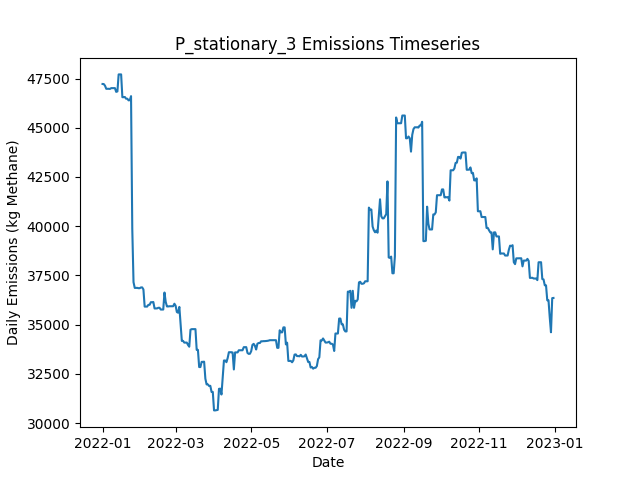

Source data for this figure (header and first rows):
Date, Daily Emissions (Kg Methane), Daily Mitigable Emissions (Kg Methane), Daily Non-Mitigable Emissions (Kg Methan…, Daily Cost ($), Active Leaks, New Leaks, Leaks Repaired, Leaks Naturally Repaired, Leaks Tagged, Daily Repair Cost ($), Daily Natural Repair Cost ($), stationary Deployment Cost ($), stationary Sites flagged for Follow-Up, stationary Leaks tagged for repair, stationary Sites Visited, stationary Travel Time (Minutes), stationary Survey Time (Minutes), OGI_FU Deployment Cost ($), OGI_FU Sites flagged for Follow-Up, OGI_FU Leaks tagged for repair, OGI_FU Sites Visited, OGI_FU Travel Time (Minutes), OGI_FU Survey Time (Minutes)
2022-01-01, 47224, 8949, 38275, 6030, 358, 361, 0, 2, 0.00000, 0.00000, 400, 6030, 0, , 10, 0, 0, 0.00000, , 0, 0, 0, 0
2022-01-02, 47220, 8962, 38258, 30, 359, 3, 0, 1, 0.00000, 0.00000, 200, 30, 0, , 10, 0, 0, 0.00000, , 0, 0, 0, 0
2022-01-03, 47135, 8877, 38258, 30, 359, 1, 0, 1, 0.00000, 0.00000, 200, 30, 0, , 10, 0, 0, 0.00000, , 0, 0, 0, 0
2022-01-04, 46979, 9015, 37964, 30, 357, 1, 0, 2, 0.00000, 0.00000, 400, 30, 0, , 10, 0, 0, 0.00000, , 0, 0, 0, 0
2022-01-05, 46979, 9015, 37964, 30, 357, 0, 0, 0, 0.00000, 0.00000, 0.00000, 30, 0, , 10, 0, 0, 0.00000, , 0, 0, 0, 0
2022-01-06, 46979, 9015, 37964, 30, 357, 0, 0, 0, 0.00000, 0.00000, 0.00000, 30, 0, , 10, 0, 0, 0.00000, , 0, 0, 0, 0
2022-01-07, 46973, 9009, 37964, 30, 357, 1, 0, 1, 0.00000, 0.00000, 200, 30, 0, , 10, 0, 0, 0.00000, , 0, 0, 0, 0
2022-01-08, 47014, 9050, 37964, 30, 359, 3, 0, 1, 0.00000, 0.00000, 200, 30, 0, , 10, 0, 0, 0.00000, , 0, 0, 0, 0
2022-01-09, 47014, 9050, 37964, 30, 359, 0, 0, 0, 0.00000, 0.00000, 0.00000, 30, 0, , 10, 0, 0, 0.00000, , 0, 0, 0, 0
2022-01-10, 47014, 9050, 37964, 3030, 359, 0, 0, 0, 222, 0.00000, 0.00000, 30, 10, , 10, 0, 0, 3000, , 222, 9, 360, 1080
2022-01-11, 47014, 9050, 37964, 530, 359, 0, 0, 0, 21, 0.00000, 0.00000, 30, 0, , 10, 0, 0, 500, , 21, 1, 30, 120
2022-01-12, 46824, 9050, 37774, 30, 357, 0, 0, 0, 0.00000, 0.00000, 0.00000, 30, 0, , 10, 0, 0, 0.00000, , 0, 0, 0, 0
2022-01-13, 46846, 9072, 37774, 30, 360, 3, 0, 0, 0.00000, 0.00000, 0.00000, 30, 0, , 10, 0, 0, 0.00000, , 0, 0, 0, 0
2022-01-14, 47710, 9072, 38638, 30, 361, 1, 0, 0, 0.00000, 0.00000, 0.00000, 30, 0, , 10, 0, 0, 0.00000, , 0, 0, 0, 0
2022-01-15, 47711, 9073, 38638, 30, 362, 1, 0, 0, 0.00000, 0.00000, 0.00000, 30, 0, , 10, 0, 0, 0.00000, , 0, 0, 0, 0
2022-01-16, 47711, 9073, 38638, 30, 362, 0, 0, 0, 0.00000, 0.00000, 0.00000, 30, 0, , 10, 0, 0, 0.00000, , 0, 0, 0, 0
2022-01-17, 46553, 9073, 37480, 30, 360, 0, 0, 0, 0.00000, 0.00000, 0.00000, 30, 0, , 10, 0, 0, 0.00000, , 0, 0, 0, 0
2022-01-18, 46553, 9073, 37480, 30, 360, 0, 0, 0, 0.00000, 0.00000, 0.00000, 30, 0, , 10, 0, 0, 0.00000, , 0, 0, 0, 0
2022-01-19, 46563, 9083, 37480, 3030, 361, 1, 0, 0, 227, 0.00000, 0.00000, 30, 10, , 10, 0, 0, 3000, , 227, 9, 360, 1080
2022-01-20, 46477, 9083, 37394, 530, 360, 0, 0, 0, 21, 0.00000, 0.00000, 30, 0, , 10, 0, 0, 500, , 21, 1, 30, 120
2022-01-21, 46477, 9083, 37394, 30, 360, 0, 0, 0, 0.00000, 0.00000, 0.00000, 30, 0, , 10, 0, 0, 0.00000, , 0, 0, 0, 0
2022-01-22, 46392, 9085, 37308, 30, 360, 1, 0, 0, 0.00000, 0.00000, 0.00000, 30, 0, , 10, 0, 0, 0.00000, , 0, 0, 0, 0
2022-01-23, 46402, 9095, 37308, 30, 361, 1, 0, 0, 0.00000, 0.00000, 0.00000, 30, 0, , 10, 0, 0, 0.00000, , 0, 0, 0, 0
2022-01-24, 46606, 9298, 37308, 30, 363, 2, 0, 0, 0.00000, 0.00000, 0.00000, 30, 0, , 10, 0, 0, 0.00000, , 0, 0, 0, 0
2022-01-25, 39865, 2661, 37204, 37230, 176, 0, 186, 0, 0.00000, 37200, 0.00000, 30, 0, , 10, 0, 0, 0.00000, , 0, 0, 0, 0
2022-01-26, 37157, 264.5, 36893, 4030, 156, 2, 20, 0, 0.00000, 4000, 0.00000, 30, 0, , 10, 0, 0, 0.00000, , 0, 0, 0, 0
2022-01-27, 36863, 264.3, 36599, 30, 154, 0, 0, 1, 0.00000, 0.00000, 200, 30, 0, , 10, 0, 0, 0.00000, , 0, 0, 0, 0
2022-01-28, 36863, 264.3, 36599, 3030, 154, 0, 0, 0, 48, 0.00000, 0.00000, 30, 10, , 10, 0, 0, 3000, , 48, 9, 360, 1080
2022-01-29, 36866, 266.7, 36599, 530, 155, 1, 0, 0, 4, 0.00000, 0.00000, 30, 0, , 10, 0, 0, 500, , 4, 1, 30, 120
2022-01-30, 36850, 337.5, 36513, 30, 156, 2, 0, 0, 0.00000, 0.00000, 0.00000, 30, 0, , 10, 0, 0, 0.00000, , 0, 0, 0, 0
2022-01-31, 36850, 337.5, 36513, 30, 156, 0, 0, 0, 0.00000, 0.00000, 0.00000, 30, 0, , 10, 0, 0, 0.00000, , 0, 0, 0, 0
2022-02-01, 36888, 375.3, 36513, 30, 156, 1, 0, 1, 0.00000, 0.00000, 200, 30, 0, , 10, 0, 0, 0.00000, , 0, 0, 0, 0
2022-02-02, 36890, 377, 36513, 30, 158, 2, 0, 0, 0.00000, 0.00000, 0.00000, 30, 0, , 10, 0, 0, 0.00000, , 0, 0, 0, 0
2022-02-03, 36785, 358.6, 36426, 830, 154, 1, 4, 0, 0.00000, 800, 0.00000, 30, 0, , 10, 0, 0, 0.00000, , 0, 0, 0, 0
2022-02-04, 35914, 352.1, 35562, 230, 153, 1, 1, 0, 0.00000, 200, 0.00000, 30, 0, , 10, 0, 0, 0.00000, , 0, 0, 0, 0
2022-02-05, 35915, 352.6, 35562, 30, 153, 1, 0, 1, 0.00000, 0.00000, 200, 30, 0, , 10, 0, 0, 0.00000, , 0, 0, 0, 0
2022-02-06, 35915, 352.6, 35562, 3030, 153, 0, 0, 0, 52, 0.00000, 0.00000, 30, 10, , 10, 0, 0, 3000, , 52, 9, 360, 1080
2022-02-07, 36004, 442.2, 35562, 530, 156, 3, 0, 0, 5, 0.00000, 0.00000, 30, 0, , 10, 0, 0, 500, , 5, 1, 30, 120
2022-02-08, 36006, 444, 35562, 30, 157, 1, 0, 0, 0.00000, 0.00000, 0.00000, 30, 0, , 10, 0, 0, 0.00000, , 0, 0, 0, 0
2022-02-09, 36138, 575.9, 35562, 30, 159, 2, 0, 0, 0.00000, 0.00000, 0.00000, 30, 0, , 10, 0, 0, 0.00000, , 0, 0, 0, 0
2022-02-10, 36138, 575.9, 35562, 30, 159, 0, 0, 0, 0.00000, 0.00000, 0.00000, 30, 0, , 10, 0, 0, 0.00000, , 0, 0, 0, 0
2022-02-11, 36147, 585.1, 35562, 30, 160, 2, 0, 1, 0.00000, 0.00000, 200, 30, 0, , 10, 0, 0, 0.00000, , 0, 0, 0, 0
2022-02-12, 35820, 361, 35459, 1030, 156, 2, 5, 0, 0.00000, 1000, 0.00000, 30, 0, , 10, 0, 0, 0.00000, , 0, 0, 0, 0
2022-02-13, 35820, 361, 35459, 30, 156, 0, 0, 0, 0.00000, 0.00000, 0.00000, 30, 0, , 10, 0, 0, 0.00000, , 0, 0, 0, 0
2022-02-14, 35823, 364.6, 35459, 30, 157, 1, 0, 0, 0.00000, 0.00000, 0.00000, 30, 0, , 10, 0, 0, 0.00000, , 0, 0, 0, 0
2022-02-15, 35854, 395.2, 35459, 3030, 158, 1, 0, 0, 55, 0.00000, 0.00000, 30, 10, , 10, 0, 0, 3000, , 55, 9, 360, 1080
2022-02-16, 35854, 395.9, 35459, 530, 159, 1, 0, 0, 7, 0.00000, 0.00000, 30, 0, , 10, 0, 0, 500, , 7, 1, 30, 120
2022-02-17, 35765, 410.2, 35355, 30, 160, 2, 0, 0, 0.00000, 0.00000, 0.00000, 30, 0, , 10, 0, 0, 0.00000, , 0, 0, 0, 0
2022-02-18, 35765, 410.2, 35355, 30, 160, 0, 0, 0, 0.00000, 0.00000, 0.00000, 30, 0, , 10, 0, 0, 0.00000, , 0, 0, 0, 0
2022-02-19, 35765, 410.2, 35355, 30, 160, 0, 0, 0, 0.00000, 0.00000, 0.00000, 30, 0, , 10, 0, 0, 0.00000, , 0, 0, 0, 0
2022-02-20, 36629, 410.2, 36219, 30, 161, 1, 0, 0, 0.00000, 0.00000, 0.00000, 30, 0, , 10, 0, 0, 0.00000, , 0, 0, 0, 0
2022-02-21, 36150, 328.6, 35821, 1630, 153, 2, 8, 0, 0.00000, 1600, 0.00000, 30, 0, , 10, 0, 0, 0.00000, , 0, 0, 0, 0
2022-02-22, 35923, 395.1, 35528, 430, 151, 1, 2, 0, 0.00000, 400, 0.00000, 30, 0, , 10, 0, 0, 0.00000, , 0, 0, 0, 0
2022-02-23, 35923, 395.1, 35528, 30, 151, 0, 0, 0, 0.00000, 0.00000, 0.00000, 30, 0, , 10, 0, 0, 0.00000, , 0, 0, 0, 0
2022-02-24, 35932, 404.6, 35528, 3030, 152, 1, 0, 0, 51, 0.00000, 0.00000, 30, 10, , 10, 0, 0, 3000, , 51, 9, 360, 1080
2022-02-25, 35932, 404.6, 35528, 530, 152, 0, 0, 0, 5, 0.00000, 0.00000, 30, 0, , 10, 0, 0, 500, , 5, 1, 30, 120
2022-02-26, 35932, 404.6, 35528, 30, 151, 0, 0, 1, 0.00000, 0.00000, 200, 30, 0, , 10, 0, 0, 0.00000, , 0, 0, 0, 0
2022-02-27, 35933, 405.3, 35528, 30, 152, 1, 0, 0, 0.00000, 0.00000, 0.00000, 30, 0, , 10, 0, 0, 0.00000, , 0, 0, 0, 0
2022-02-28, 36060, 446.3, 35614, 30, 155, 3, 0, 0, 0.00000, 0.00000, 0.00000, 30, 0, , 10, 0, 0, 0.00000, , 0, 0, 0, 0
2022-03-01, 35957, 446.3, 35510, 30, 154, 0, 0, 0, 0.00000, 0.00000, 0.00000, 30, 0, , 10, 0, 0, 0.00000, , 0, 0, 0, 0
... 305 more rows
